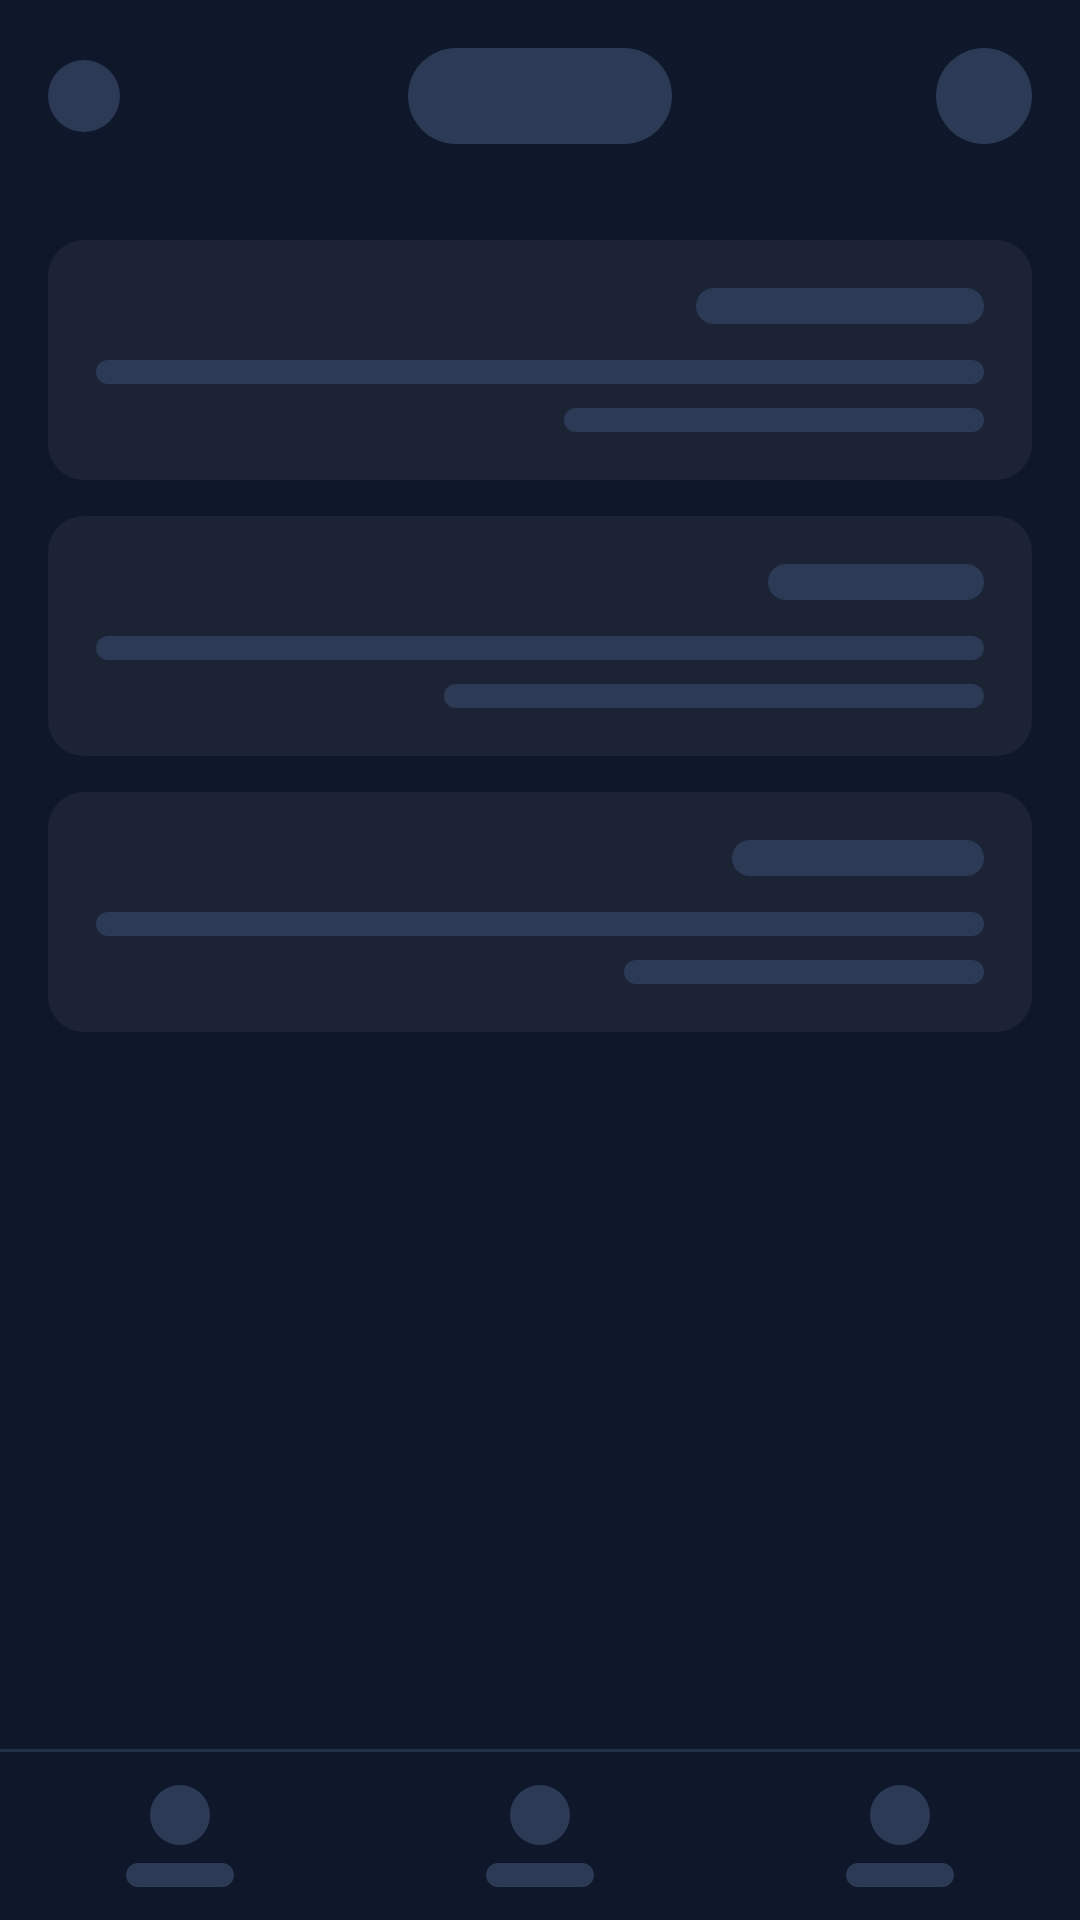

Write the Android layout XML for this screen, with the resource values it uses.
<!-- AndroidManifest.xml: application theme AppTheme -->
<!-- res/layout/shell_skeleton.xml -->
<?xml version="1.0" encoding="utf-8"?>
<FrameLayout xmlns:android="http://schemas.android.com/apk/res/android"
    android:id="@+id/shell_skeleton"
    android:layout_width="match_parent"
    android:layout_height="match_parent"
    android:background="@color/roy_launch_background"
    android:fitsSystemWindows="true"
    android:layoutDirection="rtl">

    <LinearLayout
        android:layout_width="match_parent"
        android:layout_height="match_parent"
        android:orientation="vertical">

        
        <FrameLayout
            android:id="@+id/shell_skeleton_top_bar"
            android:layout_width="match_parent"
            android:layout_height="64dp"
            android:paddingStart="16dp"
            android:paddingEnd="16dp">

            <View
                android:layout_width="32dp"
                android:layout_height="32dp"
                android:layout_gravity="start|center_vertical"
                android:background="@drawable/shell_skeleton_dot" />

            <View
                android:layout_width="88dp"
                android:layout_height="32dp"
                android:layout_gravity="center"
                android:background="@drawable/shell_skeleton_pill" />

            <View
                android:layout_width="24dp"
                android:layout_height="24dp"
                android:layout_gravity="end|center_vertical"
                android:background="@drawable/shell_skeleton_dot" />
        </FrameLayout>

        
        <LinearLayout
            android:id="@+id/shell_skeleton_cards"
            android:layout_width="match_parent"
            android:layout_height="0dp"
            android:layout_weight="1"
            android:orientation="vertical"
            android:padding="16dp">

            <LinearLayout
                android:layout_width="match_parent"
                android:layout_height="wrap_content"
                android:layout_marginBottom="12dp"
                android:background="@drawable/shell_skeleton_card"
                android:orientation="vertical"
                android:padding="16dp">

                <View
                    android:layout_width="96dp"
                    android:layout_height="12dp"
                    android:background="@drawable/shell_skeleton_bar" />

                <View
                    android:layout_width="match_parent"
                    android:layout_height="8dp"
                    android:layout_marginTop="12dp"
                    android:background="@drawable/shell_skeleton_bar" />

                <View
                    android:layout_width="140dp"
                    android:layout_height="8dp"
                    android:layout_marginTop="8dp"
                    android:background="@drawable/shell_skeleton_bar" />
            </LinearLayout>

            <LinearLayout
                android:layout_width="match_parent"
                android:layout_height="wrap_content"
                android:layout_marginBottom="12dp"
                android:background="@drawable/shell_skeleton_card"
                android:orientation="vertical"
                android:padding="16dp">

                <View
                    android:layout_width="72dp"
                    android:layout_height="12dp"
                    android:background="@drawable/shell_skeleton_bar" />

                <View
                    android:layout_width="match_parent"
                    android:layout_height="8dp"
                    android:layout_marginTop="12dp"
                    android:background="@drawable/shell_skeleton_bar" />

                <View
                    android:layout_width="180dp"
                    android:layout_height="8dp"
                    android:layout_marginTop="8dp"
                    android:background="@drawable/shell_skeleton_bar" />
            </LinearLayout>

            <LinearLayout
                android:layout_width="match_parent"
                android:layout_height="wrap_content"
                android:background="@drawable/shell_skeleton_card"
                android:orientation="vertical"
                android:padding="16dp">

                <View
                    android:layout_width="84dp"
                    android:layout_height="12dp"
                    android:background="@drawable/shell_skeleton_bar" />

                <View
                    android:layout_width="match_parent"
                    android:layout_height="8dp"
                    android:layout_marginTop="12dp"
                    android:background="@drawable/shell_skeleton_bar" />

                <View
                    android:layout_width="120dp"
                    android:layout_height="8dp"
                    android:layout_marginTop="8dp"
                    android:background="@drawable/shell_skeleton_bar" />
            </LinearLayout>
        </LinearLayout>

        
        <View
            android:layout_width="match_parent"
            android:layout_height="1dp"
            android:background="@color/roy_skeleton_hairline" />

        <LinearLayout
            android:id="@+id/shell_skeleton_tab_bar"
            android:layout_width="match_parent"
            android:layout_height="56dp"
            android:orientation="horizontal">

            <LinearLayout
                android:id="@+id/shell_skeleton_tab_1"
                android:layout_width="0dp"
                android:layout_height="match_parent"
                android:layout_weight="1"
                android:gravity="center"
                android:orientation="vertical">

                <View
                    android:layout_width="20dp"
                    android:layout_height="20dp"
                    android:background="@drawable/shell_skeleton_dot" />

                <View
                    android:layout_width="36dp"
                    android:layout_height="8dp"
                    android:layout_marginTop="6dp"
                    android:background="@drawable/shell_skeleton_bar" />
            </LinearLayout>

            <LinearLayout
                android:id="@+id/shell_skeleton_tab_2"
                android:layout_width="0dp"
                android:layout_height="match_parent"
                android:layout_weight="1"
                android:gravity="center"
                android:orientation="vertical">

                <View
                    android:layout_width="20dp"
                    android:layout_height="20dp"
                    android:background="@drawable/shell_skeleton_dot" />

                <View
                    android:layout_width="36dp"
                    android:layout_height="8dp"
                    android:layout_marginTop="6dp"
                    android:background="@drawable/shell_skeleton_bar" />
            </LinearLayout>

            <LinearLayout
                android:id="@+id/shell_skeleton_tab_3"
                android:layout_width="0dp"
                android:layout_height="match_parent"
                android:layout_weight="1"
                android:gravity="center"
                android:orientation="vertical">

                <View
                    android:layout_width="20dp"
                    android:layout_height="20dp"
                    android:background="@drawable/shell_skeleton_dot" />

                <View
                    android:layout_width="36dp"
                    android:layout_height="8dp"
                    android:layout_marginTop="6dp"
                    android:background="@drawable/shell_skeleton_bar" />
            </LinearLayout>
        </LinearLayout>
    </LinearLayout>
</FrameLayout>
<!-- resources referenced by this layout -->
<resources>
  <color name="roy_launch_background">#FF0F172A</color>
  <color name="roy_skeleton_hairline">#FF22304A</color>
  <!-- drawable shell_skeleton_bar (drawable) -->
  <?xml version="1.0" encoding="utf-8"?>
  <shape xmlns:android="http://schemas.android.com/apk/res/android"
      android:shape="rectangle">
      <solid android:color="@color/roy_skeleton_shape" />
      <corners android:radius="999dp" />
  </shape>
  <!-- drawable shell_skeleton_card (drawable) -->
  <?xml version="1.0" encoding="utf-8"?>
  <shape xmlns:android="http://schemas.android.com/apk/res/android"
      android:shape="rectangle">
      <solid android:color="@color/roy_skeleton_card" />
      <corners android:radius="12dp" />
  </shape>
  <!-- drawable shell_skeleton_dot (drawable) -->
  <?xml version="1.0" encoding="utf-8"?>
  <shape xmlns:android="http://schemas.android.com/apk/res/android"
      android:shape="oval">
      <solid android:color="@color/roy_skeleton_shape" />
  </shape>
  <!-- drawable shell_skeleton_pill (drawable) -->
  <?xml version="1.0" encoding="utf-8"?>
  <shape xmlns:android="http://schemas.android.com/apk/res/android"
      android:shape="rectangle">
      <solid android:color="@color/roy_skeleton_shape" />
      <corners android:radius="16dp" />
  </shape>
  <style name="AppTheme" parent="Theme.AppCompat">
          <item name="colorPrimary">@color/roy_primary</item>
          <item name="colorPrimaryDark">@color/roy_background</item>
          <item name="colorAccent">@color/roy_primary</item>
      </style>
  <color name="roy_skeleton_shape">#FF2C3A55</color>
  <color name="roy_skeleton_card">#FF1B2334</color>
  <color name="roy_primary">#FF8F70E6</color>
  <color name="roy_background">#FF121216</color>
</resources>
